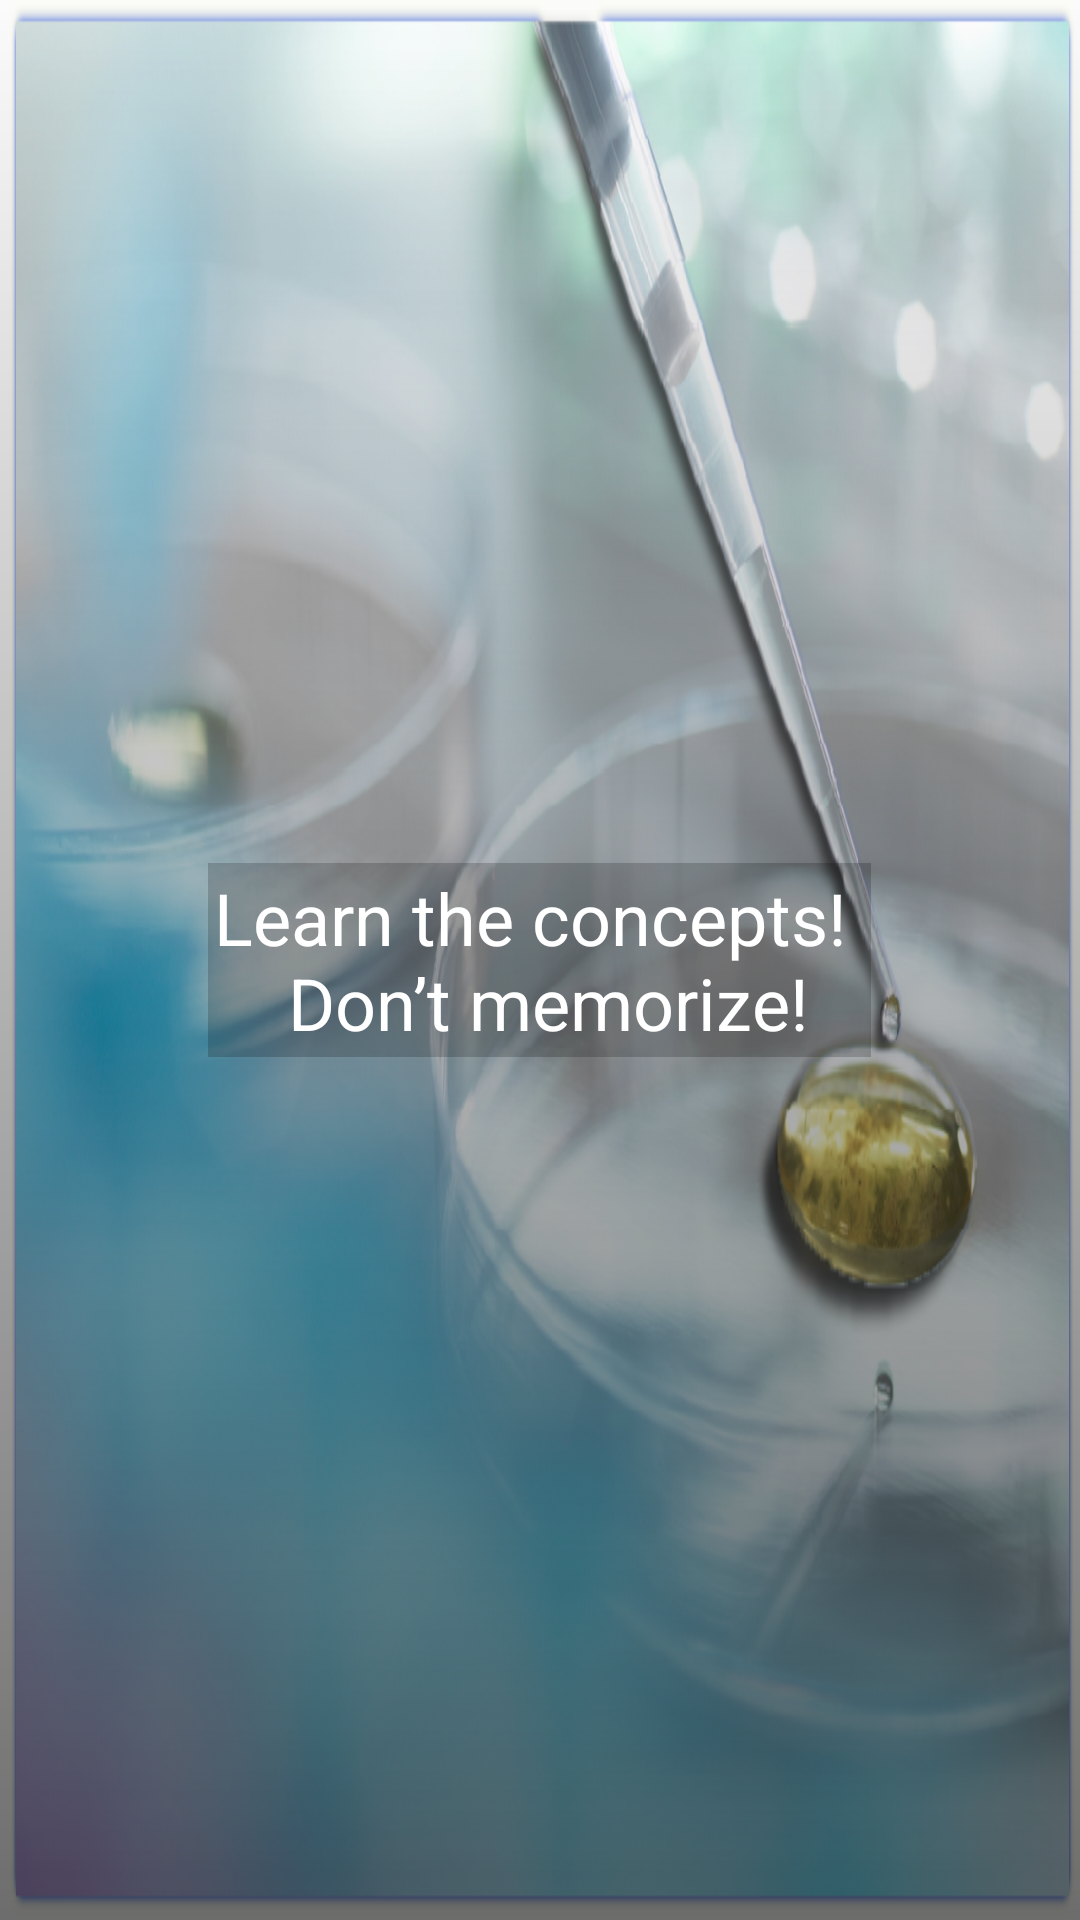

Here is an Android app screen rendered from its layout file. Give the layout XML and the strings, colors and styles it references.
<!-- AndroidManifest.xml: application theme AppTheme -->
<!-- res/layout/fragment_slide_two.xml -->
<?xml version="1.0" encoding="utf-8"?>

<FrameLayout xmlns:android="http://schemas.android.com/apk/res/android"
    xmlns:tools="http://schemas.android.com/tools"
    android:layout_width="match_parent"
    android:background="@drawable/lab_safetyy"
    android:layout_height="match_parent"
    tools:context=".slider.SlideTwo">

    
    <RelativeLayout
        android:gravity="center"
       android:background="@drawable/g_two"
        android:layout_width="match_parent"
        android:layout_height="match_parent">

        <TextView
            android:id="@+id/dee"
            android:textSize="24dp"
            android:gravity="center"
            android:padding="2dp"
            android:layout_margin="4dp"
            android:layout_gravity="center"
            android:textColor="@color/white"
            android:background="#30000000"
            android:layout_width="wrap_content"
            android:layout_height="wrap_content"
            android:text="@string/slide_two" />

    </RelativeLayout>

</FrameLayout>
<!-- resources referenced by this layout -->
<resources>
  <color name="white">#FFFFFF</color>
  <!-- drawable g_two (drawable) -->
  <?xml version="1.0" encoding="utf-8"?>
  <shape
      xmlns:android="http://schemas.android.com/apk/res/android"
      android:shape="rectangle">
  
      <gradient
          android:angle="270"
          android:startColor="#30FFFFFF"
          android:endColor="#90000000"
          android:type="linear" />
  
  </shape>
  <!-- drawable lab_safetyy: png bitmap (drawable, 1016010 bytes) -->
  <string name="slide_two">"Learn the concepts! \n Don’t memorize!"</string>
  <style name="AppTheme" parent="Theme.AppCompat.Light.DarkActionBar">
          
          <item name="colorPrimary">@color/colorPrimary</item>
          <item name="colorPrimaryDark">@color/colorPrimaryDark</item>
          <item name="colorAccent">@color/colorAccent</item>
          <item name="android:windowAnimationStyle">@style/CustomActivityAnimation</item>
      </style>
  <color name="colorPrimary">#0F0C29</color>
  <color name="colorPrimaryDark">#2B32B2</color>
  <color name="colorAccent">#302B63</color>
  <style name="CustomActivityAnimation" parent="@android:style/Animation.Activity">
          <item name="android:activityOpenEnterAnimation">@anim/slide_in_right</item>
          <item name="android:activityOpenExitAnimation">@anim/slide_out_left</item>
          <item name="android:activityCloseEnterAnimation">@anim/slide_in_left</item>
          <item name="android:activityCloseExitAnimation">@anim/slide_out_right</item>
      </style>
</resources>
